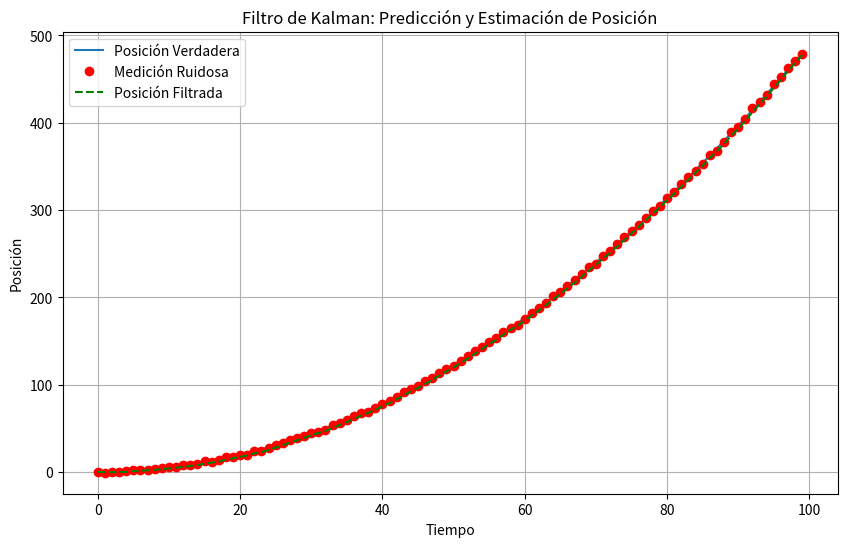

Reproduce this figure in Python.
##________  ___  ___  ________  ___      ___ ________     
##|\   ____\|\  \|\  \|\   __  \|\  \    /  /|\   __  \    
##\ \  \___|\ \  \\\  \ \  \|\  \ \  \  /  / | \  \|\  \   
## \ \  \    \ \   __  \ \   __  \ \  \/  / / \ \   __  \  
##  \ \  \____\ \  \ \  \ \  \ \  \ \    / /   \ \  \ \  \ 
##   \ \_______\ \__\ \__\ \__\ \__\ \__/ /     \ \__\ \__\
##    \|_______|\|__|\|__|\|__|\|__|\|__|/       \|__|\|__|
# [redacted]
import numpy as np
import matplotlib.pyplot as plt

class KalmanFilter:
    def __init__(self, A, B, H, Q, R, initial_state):
        # Inicializa el Filtro de Kalman con los parámetros del modelo y el estado inicial.
        self.A = A  # Matriz de transición de estado
        self.B = B  # Matriz de control
        self.H = H  # Matriz de observación
        self.Q = Q  # Covarianza del ruido de proceso
        self.R = R  # Covarianza del ruido de medición
        self.state = initial_state  # Estado inicial
        self.covariance = np.eye(len(initial_state))  # Covarianza inicial

    def predict(self, control_input=None):
               # Predice el siguiente estado.
   
        if control_input is not None:
            self.state = np.dot(self.A, self.state) + np.dot(self.B, control_input)
        else:
            self.state = np.dot(self.A, self.state)
        self.covariance = np.dot(np.dot(self.A, self.covariance), self.A.T) + self.Q

    def update(self, measurement):

       # Actualiza el estado basado en la medición.
        innovation = measurement - np.dot(self.H, self.state)
        innovation_covariance = np.dot(np.dot(self.H, self.covariance), self.H.T) + self.R
        kalman_gain = np.dot(np.dot(self.covariance, self.H.T), np.linalg.inv(innovation_covariance))
        self.state += np.dot(kalman_gain, innovation)
        self.covariance = np.dot(np.eye(len(self.state)) - np.dot(kalman_gain, self.H), self.covariance)

# Parámetros del modelo del sistema
dt = 0.1  # Intervalo de tiempo entre las actualizaciones
A = np.array([[1, dt], [0, 1]])  # Matriz de transición de estado
B = np.array([[0.5*dt**2], [dt]])  # Matriz de control
H = np.array([[1, 0]])  # Matriz de observación
Q = np.array([[0.1, 0], [0, 0.1]])  # Covarianza del ruido de proceso
R = np.array([[1]])  # Covarianza del ruido de medición

# Estado inicial y medición inicial
initial_state = np.array([0, 0])  # [posición, velocidad]
initial_measurement = np.array([0])  # Posición medida inicialmente

# Crear el Filtro de Kalman
kf = KalmanFilter(A, B, H, Q, R, initial_state)

# Simulación de movimiento y medición
num_steps = 100
true_positions = []
measurements = []
filtered_positions = []

for i in range(num_steps):
    true_position = 0.5 * 9.8 * dt**2 * i**2  # Movimiento simulado del objeto (caída libre)
    measurement = true_position + np.random.normal(0, 1)  # Simular medición con ruido gaussiano
    kf.predict()  # Predicción del siguiente estado
    kf.update(measurement)  # Actualización del estado basado en la medición
    true_positions.append(true_position)
    measurements.append(measurement)
    filtered_positions.append(kf.state[0])

# Graficar resultados
plt.figure(figsize=(10, 6))
plt.plot(range(num_steps), true_positions, label='Posición Verdadera')
plt.plot(range(num_steps), measurements, label='Medición Ruidosa', marker='o', linestyle='', color='r')
plt.plot(range(num_steps), filtered_positions, label='Posición Filtrada', linestyle='--', color='g')
plt.xlabel('Tiempo')
plt.ylabel('Posición')
plt.title('Filtro de Kalman: Predicción y Estimación de Posición')
plt.legend()
plt.grid(True)
plt.show()
